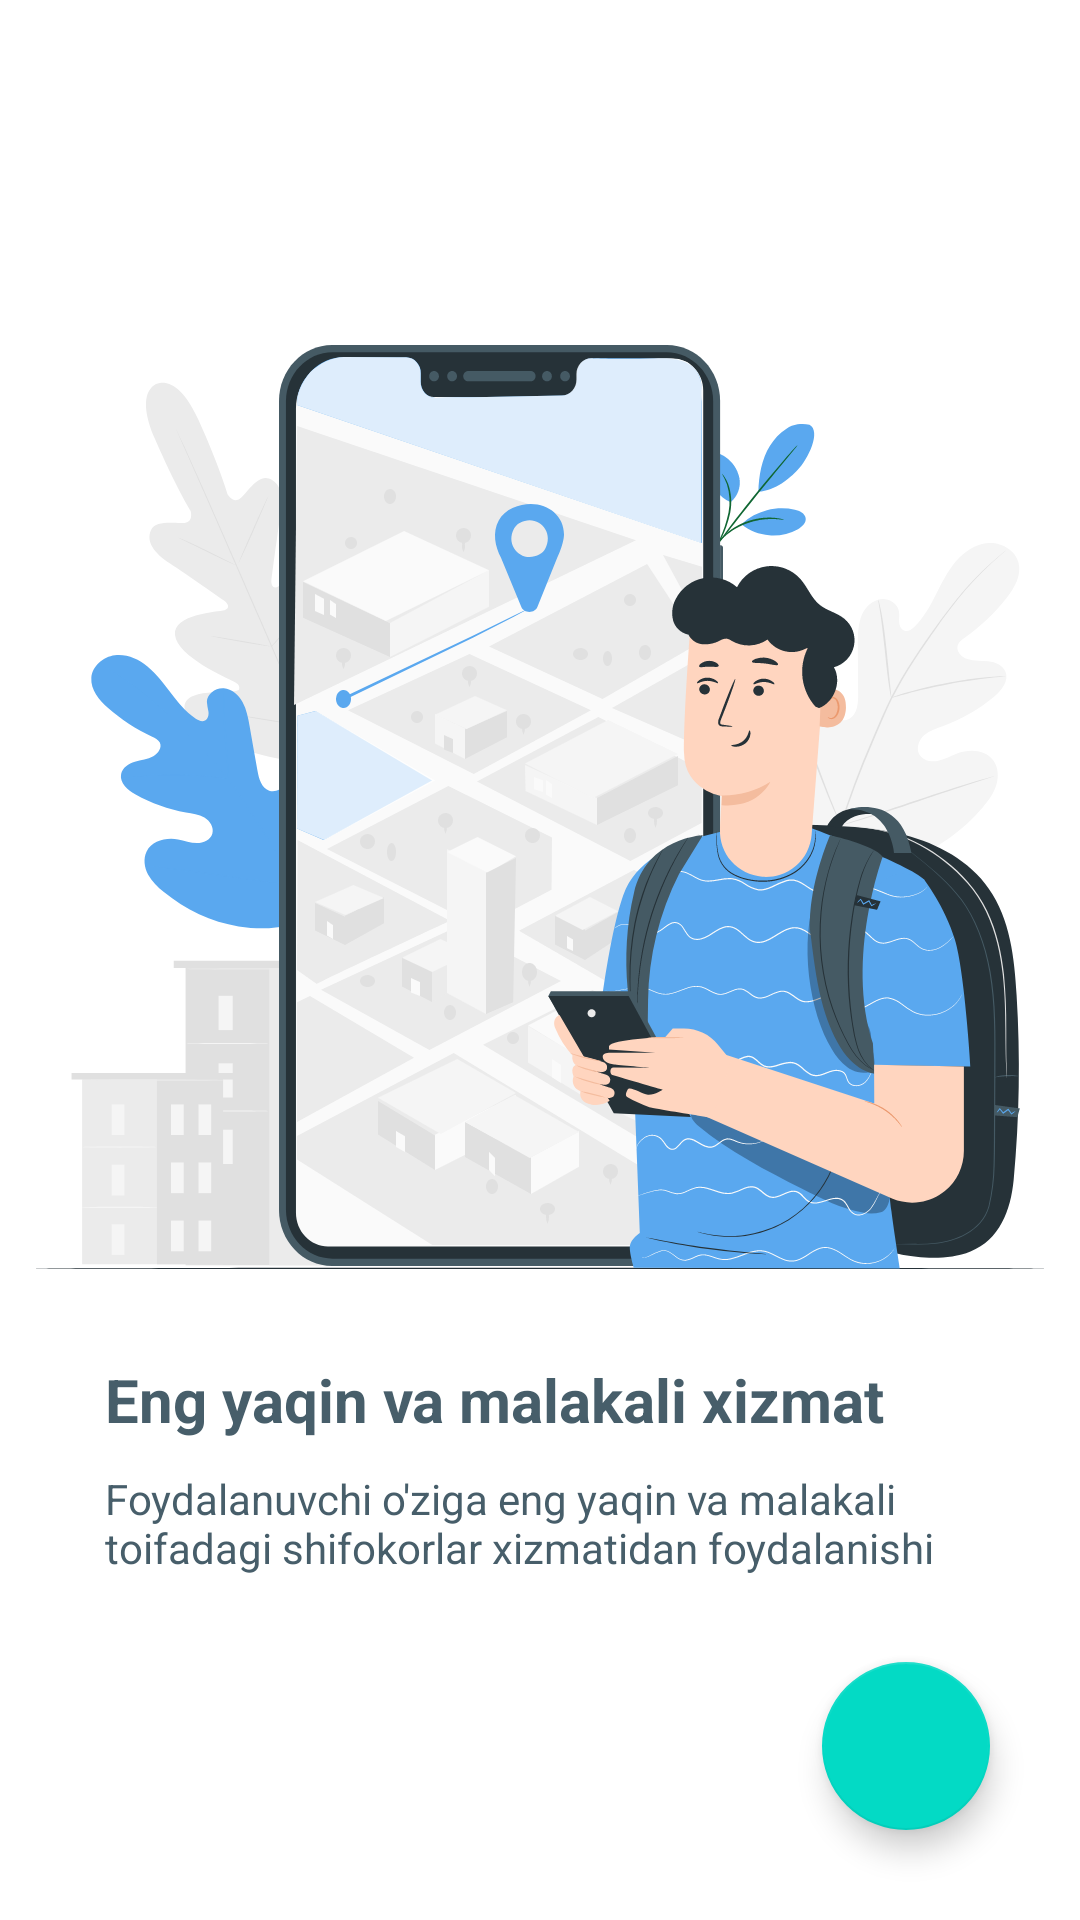

Write the Android layout XML for this screen, with the resource values it uses.
<!-- AndroidManifest.xml: application theme Theme.LineMed -->
<!-- res/layout/fragment_first.xml -->
<?xml version="1.0" encoding="utf-8"?>
<androidx.constraintlayout.widget.ConstraintLayout xmlns:android="http://schemas.android.com/apk/res/android"
    xmlns:app="http://schemas.android.com/apk/res-auto"
    xmlns:tools="http://schemas.android.com/tools"
    android:layout_width="match_parent"
    android:layout_height="match_parent"
    tools:context=".FirstFragment">

    <androidx.constraintlayout.widget.ConstraintLayout
        android:layout_width="match_parent"
        android:layout_height="wrap_content"
        app:layout_constraintTop_toTopOf="parent"
        app:layout_constraintBottom_toBottomOf="parent"
        >
        <ImageView
            android:id="@+id/logo"
            android:layout_width="match_parent"
            android:layout_height="wrap_content"
            android:contentDescription="@string/app_name"
            android:src="@drawable/main_photo"
            app:layout_constraintEnd_toEndOf="parent"
            app:layout_constraintStart_toStartOf="parent"
            app:layout_constraintTop_toTopOf="parent"
            tools:ignore="MissingConstraints" />

        <TextView
            android:id="@+id/txt_title"
            android:layout_width="match_parent"
            android:layout_height="wrap_content"
            android:text="Eng yaqin va malakali xizmat"
            android:textColor="@color/txt_1"
            android:layout_marginTop="30dp"
            android:paddingHorizontal="35dp"
            android:textSize="20dp"
            android:textStyle="bold"
            app:layout_constraintEnd_toEndOf="@id/logo"
            app:layout_constraintStart_toStartOf="@id/logo"
            app:layout_constraintTop_toBottomOf="@id/logo" />

        <TextView
            app:layout_constraintStart_toStartOf="@id/logo"
            app:layout_constraintEnd_toEndOf="@id/logo"
            android:paddingHorizontal="35dp"
            android:layout_marginTop="10dp"
            app:layout_constraintTop_toBottomOf="@id/txt_title"
            android:id="@+id/txt_text"
            android:layout_width="match_parent"
            android:layout_height="wrap_content"
            android:text="Foydalanuvchi o'ziga eng yaqin va malakali toifadagi shifokorlar xizmatidan foydalanishi"
            android:textColor="@color/txt_1" />
    </androidx.constraintlayout.widget.ConstraintLayout>



    <com.google.android.material.floatingactionbutton.FloatingActionButton
        android:id="@+id/btn_next"
        android:layout_width="wrap_content"
        android:layout_height="wrap_content"
        app:layout_constraintEnd_toEndOf="parent"
        app:layout_constraintBottom_toBottomOf="parent"
        android:layout_margin="30dp"
        android:src="@drawable/icon_right"
        android:tint="@color/white"
        android:foregroundTint="@color/white"

        android:contentDescription="@string/app_name" />
</androidx.constraintlayout.widget.ConstraintLayout>
<!-- resources referenced by this layout -->
<resources>
  <color name="txt_1">#475E6A</color>
  <color name="white">#FFFFFFFF</color>
  <!-- drawable main_photo: vector/xml drawable (drawable, 107035 chars, omitted) -->
  <string name="app_name">LineMed</string>
  <style name="Theme.LineMed" parent="Theme.MaterialComponents.DayNight.NoActionBar">
          
          <item name="colorPrimary">@color/purple_500</item>
          <item name="colorPrimaryVariant">@color/purple_700</item>
          <item name="colorOnPrimary">@color/white</item>
          
          <item name="colorSecondary">@color/teal_200</item>
          <item name="colorSecondaryVariant">@color/teal_700</item>
          <item name="colorOnSecondary">@color/black</item>
          
          <item name="android:statusBarColor" tools:targetApi="l">?attr/colorPrimaryVariant</item>
          
      </style>
  <color name="purple_500">#5AA8EF</color>
  <color name="purple_700">#FF3700B3</color>
  <color name="teal_200">#FF03DAC5</color>
  <color name="teal_700">#FF018786</color>
  <color name="black">#FF000000</color>
</resources>
